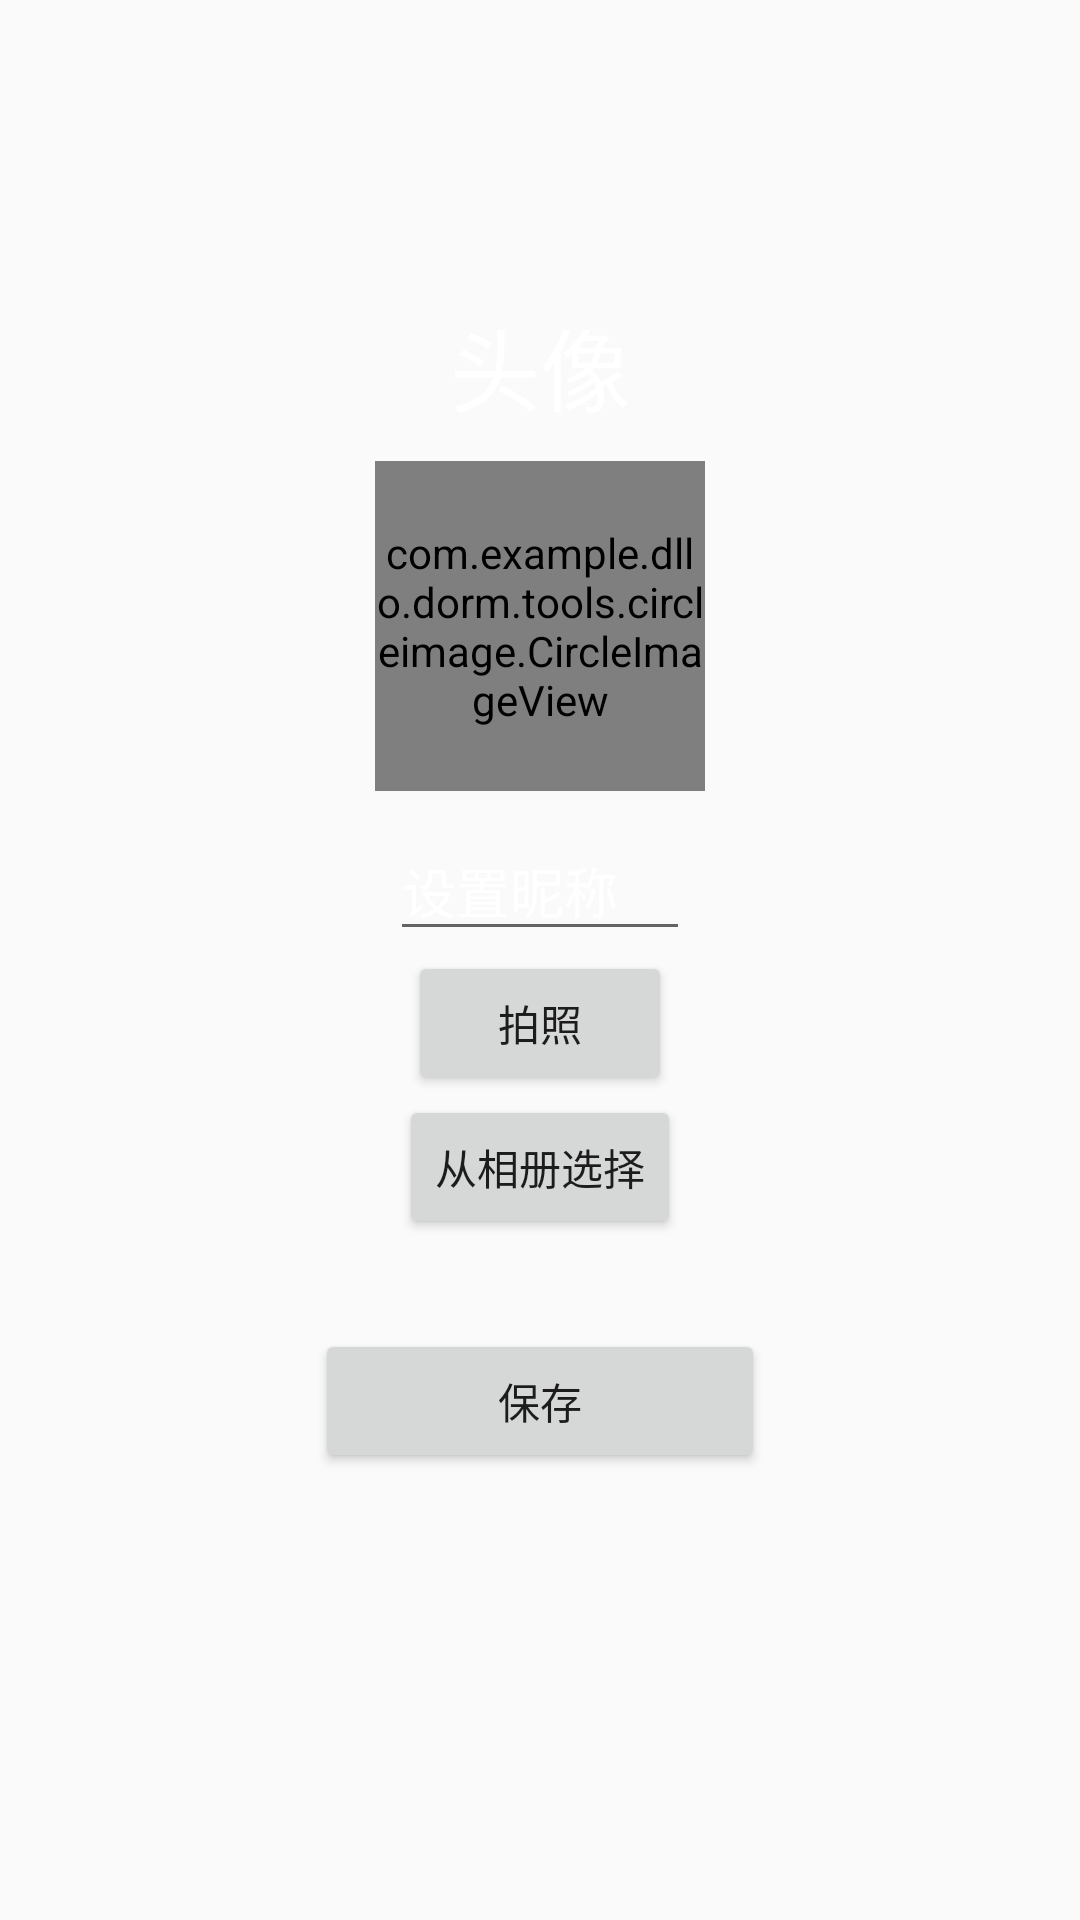

Reconstruct the res/layout file that produces this screen, plus the resources it refers to.
<!-- AndroidManifest.xml: application theme NoTitleBar -->
<!-- res/layout/activity_setup_id.xml -->
<?xml version="1.0" encoding="utf-8"?>
<LinearLayout xmlns:android="http://schemas.android.com/apk/res/android"
    xmlns:app="http://schemas.android.com/apk/res-auto"
    android:orientation="vertical"
    android:layout_width="match_parent"
    android:layout_height="match_parent"
    android:background="@mipmap/bac4">

    <TextView
        android:layout_marginTop="100dp"
        android:textColor="#FFF"
        android:layout_gravity="center"
        android:layout_width="wrap_content"
        android:layout_height="wrap_content"
        android:textSize="30dp"
        android:text="头像"/>
    <com.example.dllo.dorm.tools.circleimage.CircleImageView
        android:id="@+id/setup_id_icon"
        android:layout_gravity="center"
        android:layout_width="110dp"
        android:layout_height="110dp"
        android:layout_margin="10dp"
        android:src="@mipmap/twopeople"
        app:civ_border_color="@drawable/menu_text_color"
        app:civ_border_width="2dp" />

    <EditText
        android:textColor="#FFF"
        android:textColorHint="#FFF"
        android:id="@+id/setup_id_icon_nickname"
        android:layout_gravity="center"
        android:layout_width="100dp"
        android:layout_height="wrap_content"
        android:hint="设置昵称"/>
    <Button
        android:id="@+id/setup_id_icon_photo"
        android:layout_gravity="center"
        android:layout_width="wrap_content"
        android:layout_height="wrap_content"
        android:text="拍照"/>
    <Button
        android:id="@+id/setup_id_icon_phone"
        android:layout_gravity="center"
        android:layout_width="wrap_content"
        android:layout_height="wrap_content"
        android:text="从相册选择"/>
    <Button
        android:layout_marginTop="30dp"
        android:id="@+id/setup_id_icon_save"
        android:layout_gravity="center"
        android:layout_width="150dp"
        android:layout_height="wrap_content"
        android:text="保存"/>
</LinearLayout>
<!-- resources referenced by this layout -->
<resources>
  <!-- drawable menu_text_color (drawable) -->
  <?xml version="1.0" encoding="utf-8"?>
  <selector xmlns:android="http://schemas.android.com/apk/res/android">
      <item android:color="@color/colorTabLayout" android:state_pressed="true" />
      <item android:color="@android:color/white" />
  </selector>
  <!-- mipmap twopeople: jpg bitmap (mipmap-xhdpi, 6727 bytes) -->
  <style name="NoTitleBar" parent="Theme.AppCompat.Light.NoActionBar" />
  <color name="colorTabLayout">#ca212c</color>
</resources>
